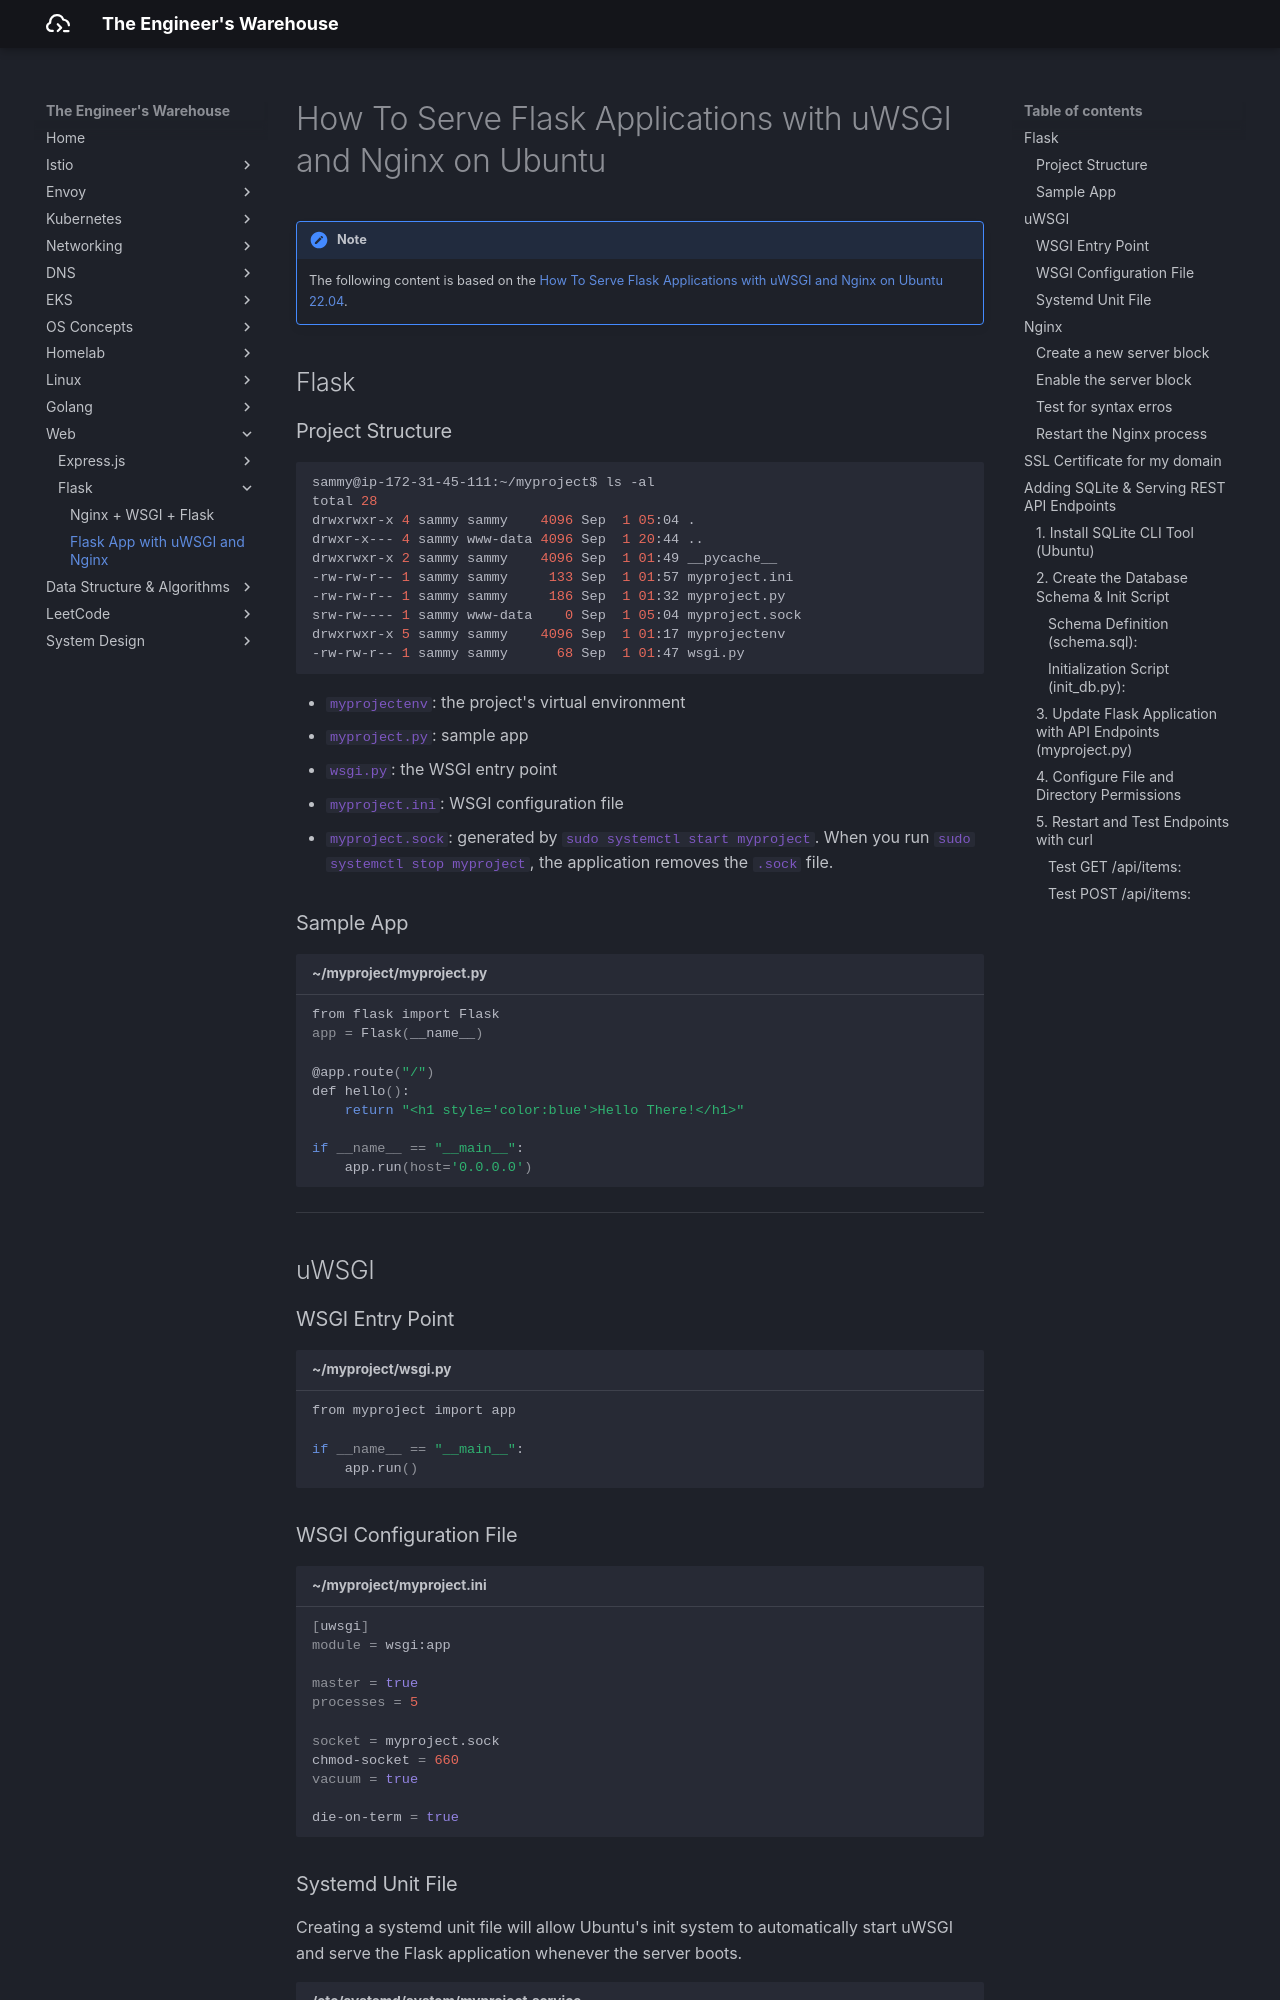

repository: seyoungnam/docs · page: web-frameworks/flask/flask-app/index.html · generator: mkdocs

# How To Serve Flask Applications with uWSGI and Nginx on Ubuntu

!!! Note

    The following content is based on the [How To Serve Flask Applications with uWSGI and Nginx on Ubuntu 22.04](https://www.digitalocean.com/community/tutorials/how-to-serve-flask-applications-with-uwsgi-and-nginx-on-ubuntu-22-04).

## Flask

### Project Structure

``` bash
sammy@ip-172-31-45-111:~/myproject$ ls -al
total 28
drwxrwxr-x 4 sammy sammy    4096 Sep  1 05:04 .
drwxr-x--- 4 sammy www-data 4096 Sep  1 20:44 ..
drwxrwxr-x 2 sammy sammy    4096 Sep  1 01:49 __pycache__
-rw-rw-r-- 1 sammy sammy     133 Sep  1 01:57 myproject.ini
-rw-rw-r-- 1 sammy sammy     186 Sep  1 01:32 myproject.py
srw-rw---- 1 sammy www-data    0 Sep  1 05:04 myproject.sock
drwxrwxr-x 5 sammy sammy    4096 Sep  1 01:17 myprojectenv
-rw-rw-r-- 1 sammy sammy      68 Sep  1 01:47 wsgi.py
```

- `myprojectenv`: the project's virtual environment
- `myproject.py`: sample app
- `wsgi.py`: the WSGI entry point
- `myproject.ini`: WSGI configuration file
- `myproject.sock`: generated by `sudo systemctl start myproject`. When you run `sudo systemctl stop myproject`, the application removes the `.sock` file.

### Sample App

``` bash title="~/myproject/myproject.py"
from flask import Flask
app = Flask(__name__)

@app.route("/")
def hello():
    return "<h1 style='color:blue'>Hello There!</h1>"

if __name__ == "__main__":
    app.run(host='0.0.0.0')
```

---

## uWSGI

### WSGI Entry Point

``` bash title="~/myproject/wsgi.py"
from myproject import app

if __name__ == "__main__":
    app.run()
```

### WSGI Configuration File

``` bash title="~/myproject/myproject.ini"
[uwsgi]
module = wsgi:app

master = true
processes = 5

socket = myproject.sock
chmod-socket = 660
vacuum = true

die-on-term = true
```
